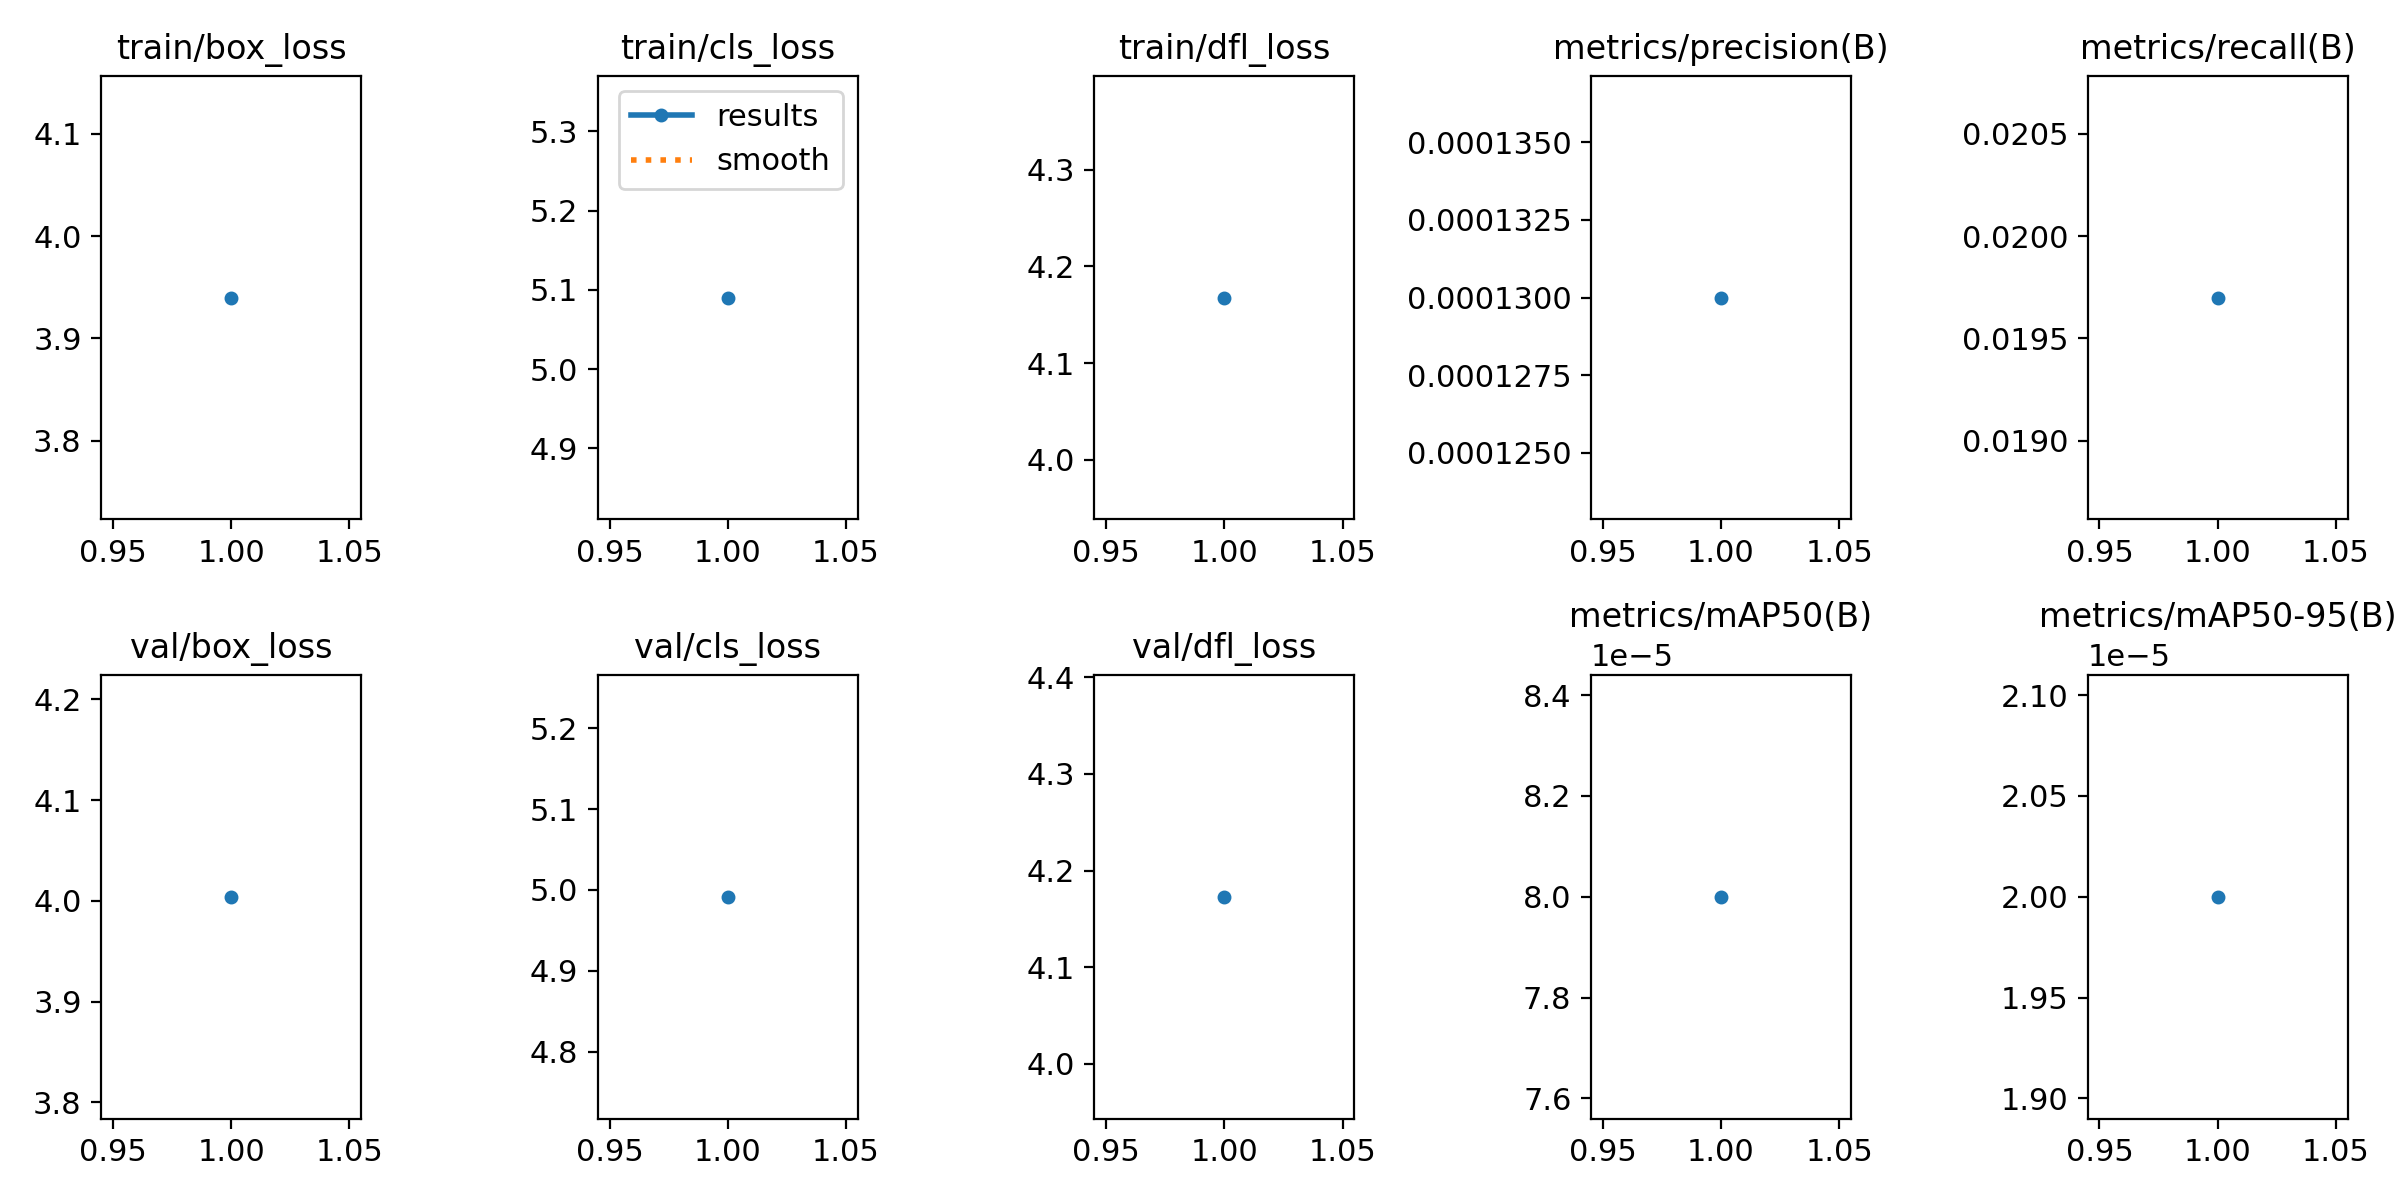

The file beside this chart, header and first rows:
epoch, train/box_loss, train/cls_loss, train/dfl_loss, metrics/precision(B), metrics/recall(B), metrics/mAP50(B), metrics/mAP50-95(B), val/box_loss, val/cls_loss, val/dfl_loss, lr/pg0, lr/pg1, lr/pg2
1, 3.94, 5.09, 4.168, 0.00013, 0.0197, 8e-05, 2e-05, 4.004, 4.992, 4.173, 0.0005438, 0.0005438, 0.0005438
